Run: headless pygame with SDL's dummy video driver; simulated clock (each Clock.tick advances the game by its frame time, no real sleeping); random seed 0; keys injected as events and as key.get_pressed() state; no mouse input.
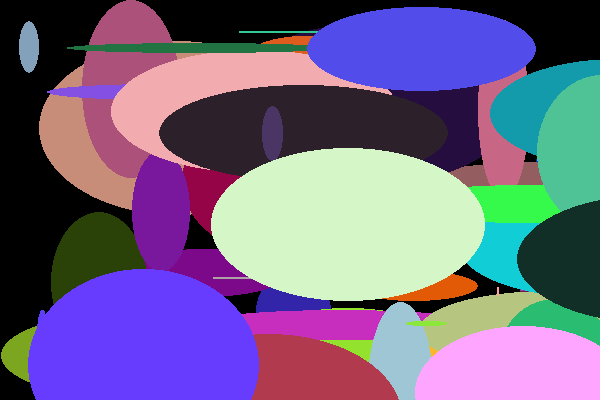
Frame 1 of 4 · flips 1–60 · no input
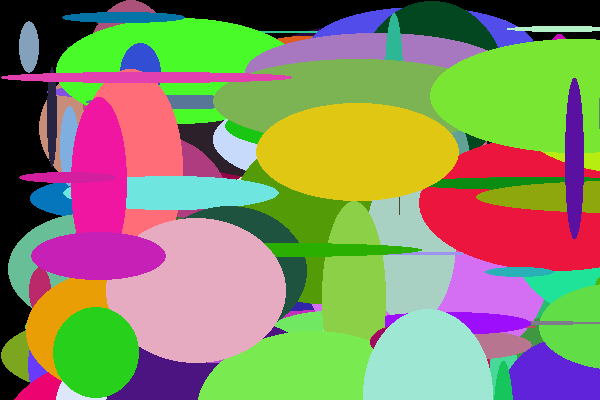
Frame 2 of 4 · flips 61–180 · tapped SPACE, RETURN · held RIGHT (→), D
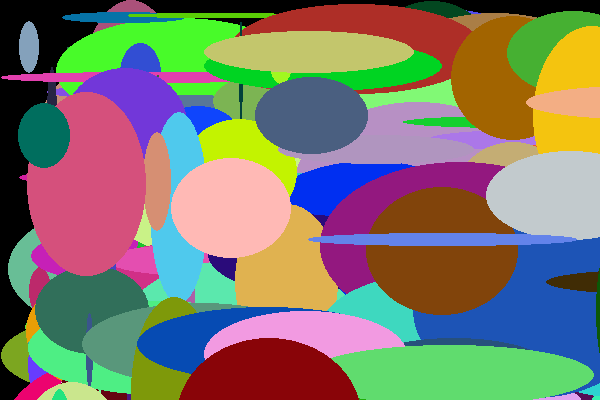
Frame 3 of 4 · flips 181–300 · held DOWN (↓), S
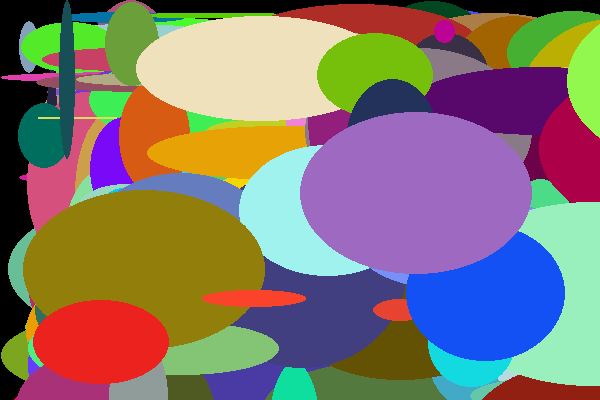
Frame 4 of 4 · flips 301–420 · held LEFT (←), A, UP (↑), W

The pygame program that drew these frames:

import pygame
from pygame.locals import QUIT
from random import randint

pygame.init()

WIDTH = 600
HEIGHT = 400

screen = pygame.display.set_mode( (WIDTH, HEIGHT), 0, 32 )
# for x in range(0, 300):
#     screen.set_at( (x, 200), (255, 255, 255) )

# Loop do Jogo
while True:
    # Calcular novos valores com base nas regras
    x1 = randint(0, WIDTH)
    y1 = randint(0, HEIGHT)
    x2 = randint(0, WIDTH)
    y2 = randint(0, HEIGHT)
    red = randint(0, 255)
    green = randint(0, 255)
    blue = randint(0, 255)
    expessura = randint(0, 10)

    # Mostra a tela
    # pygame.draw.line(screen, (red, green, blue), (x1, y1), (x2, y2), expessura)
    # pygame.draw.rect( screen, (0, 0, 255),  ( (50, 75), (200, 130) ), 0 )
    # pygame.draw.rect( screen, (red, green, blue), ( (x1, y1), (x2/2, y2/2) ), 0 )
    # pygame.draw.ellipse( screen, (0, 0, 255),  ( (50, 75), (200, 130) ), 3 )
    pygame.draw.ellipse( screen, (red, green, blue), ( (x1, y1), (x2/2, y2/2) ), 0 )
    pygame.display.update()


    # Captura o que o usuário deseja (Eventos do usuario)
    for evento in pygame.event.get():
        if evento.type == QUIT:
            print("Terminando o jogo")
            exit()
